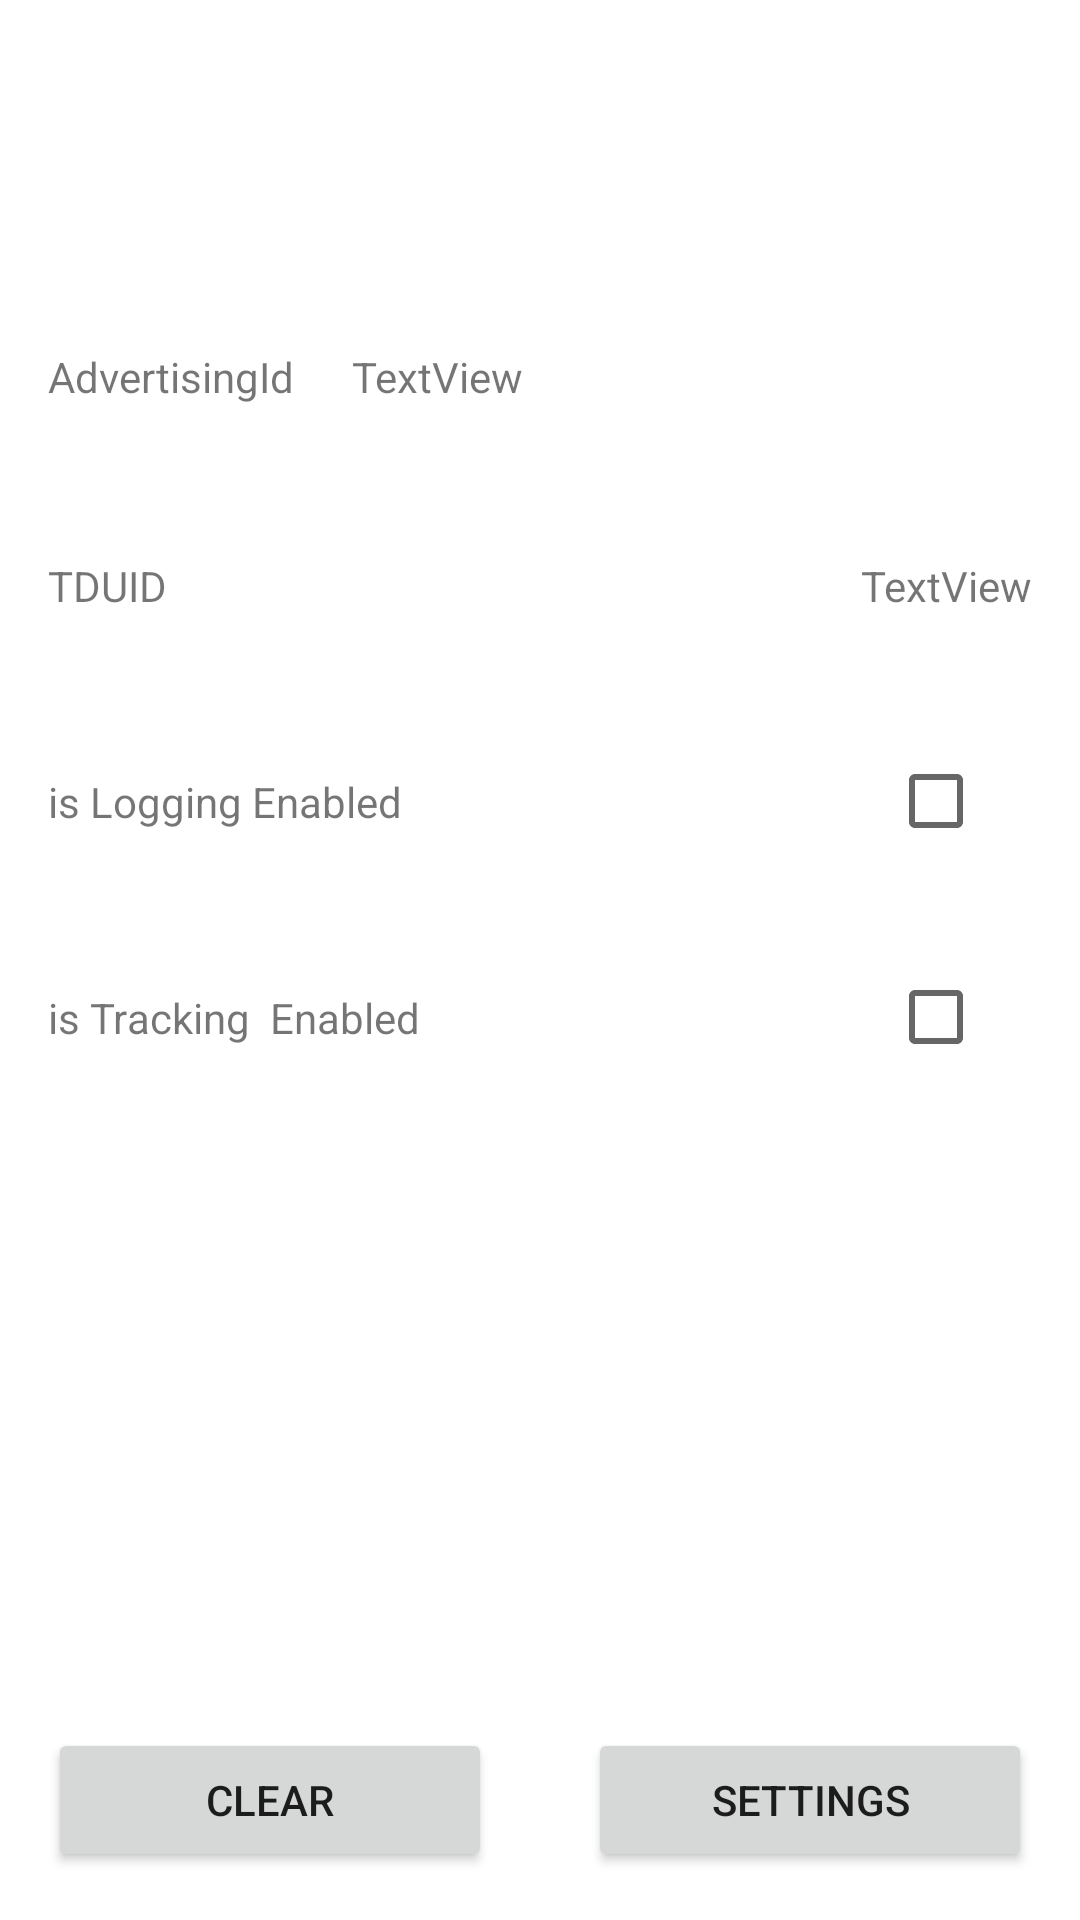

Produce the Android XML layout that renders to this screen, including the resource entries it uses.
<!-- AndroidManifest.xml: application theme Theme.TradeDoublerSdk -->
<!-- res/layout/main.xml -->
<?xml version="1.0" encoding="utf-8"?>
<androidx.constraintlayout.widget.ConstraintLayout
    xmlns:android="http://schemas.android.com/apk/res/android"
    xmlns:app="http://schemas.android.com/apk/res-auto"
    xmlns:tools="http://schemas.android.com/tools"
    android:layout_width="match_parent"
    android:layout_height="match_parent">


    <androidx.constraintlayout.widget.ConstraintLayout
        android:id="@+id/constraintLayout"
        android:layout_width="match_parent"
        android:layout_height="wrap_content"
        android:layout_marginTop="100dp"
        app:layout_constraintEnd_toEndOf="parent"
        app:layout_constraintHorizontal_bias="0.0"
        app:layout_constraintStart_toStartOf="parent"
        app:layout_constraintTop_toTopOf="parent">


        <TextView
            android:id="@+id/textView"
            android:layout_width="wrap_content"
            android:layout_height="wrap_content"
            android:layout_marginStart="16dp"
            android:layout_marginTop="16dp"
            android:layout_marginBottom="16dp"
            android:text="AdvertisingId "
            app:layout_constraintBottom_toBottomOf="parent"
            app:layout_constraintStart_toStartOf="parent"
            app:layout_constraintTop_toTopOf="parent" />

        <TextView
            android:id="@+id/advertising_text"
            android:layout_width="0dp"
            android:layout_height="wrap_content"
            android:layout_marginStart="16dp"
            android:layout_marginTop="16dp"
            android:layout_marginEnd="16dp"
            android:layout_marginBottom="16dp"
            android:text="TextView"
            app:layout_constraintBottom_toBottomOf="parent"
            app:layout_constraintEnd_toEndOf="parent"
            app:layout_constraintStart_toEndOf="@+id/textView"
            app:layout_constraintTop_toTopOf="parent" />
    </androidx.constraintlayout.widget.ConstraintLayout>


    <androidx.constraintlayout.widget.ConstraintLayout
        android:id="@+id/constraintLayout3"
        android:layout_width="match_parent"
        android:layout_height="56dp"
        android:layout_marginTop="16dp"
        app:layout_constraintEnd_toEndOf="parent"
        app:layout_constraintStart_toStartOf="parent"
        app:layout_constraintTop_toBottomOf="@+id/constraintLayout">


        <TextView
            android:id="@+id/textView3"
            android:layout_width="wrap_content"
            android:layout_height="wrap_content"
            android:layout_marginStart="16dp"
            android:text="TDUID"
            app:layout_constraintBottom_toBottomOf="parent"
            app:layout_constraintStart_toStartOf="parent"
            app:layout_constraintTop_toTopOf="parent" />

        <TextView
            android:id="@+id/tduid_text"
            android:layout_width="wrap_content"
            android:layout_height="wrap_content"
            android:layout_marginEnd="16dp"
            android:text="TextView"
            app:layout_constraintBottom_toBottomOf="parent"
            app:layout_constraintEnd_toEndOf="parent"
            app:layout_constraintTop_toTopOf="parent" />
    </androidx.constraintlayout.widget.ConstraintLayout>

    <androidx.constraintlayout.widget.ConstraintLayout
        android:id="@+id/constraintLayout4"
        android:layout_width="match_parent"
        android:layout_height="56dp"
        android:layout_marginTop="16dp"
        app:layout_constraintEnd_toEndOf="parent"
        app:layout_constraintStart_toStartOf="parent"
        app:layout_constraintTop_toBottomOf="@+id/constraintLayout3">


        <TextView

            android:layout_width="wrap_content"
            android:layout_height="wrap_content"
            android:layout_marginStart="16dp"
            android:text="is Logging Enabled"
            app:layout_constraintBottom_toBottomOf="parent"
            app:layout_constraintStart_toStartOf="parent"
            app:layout_constraintTop_toTopOf="parent" />

        <CheckBox

            android:id="@+id/isLoggingCheckBox"
            android:layout_width="wrap_content"
            android:layout_height="wrap_content"
            android:layout_marginEnd="16dp"
            app:layout_constraintBottom_toBottomOf="parent"
            app:layout_constraintEnd_toEndOf="parent"
            app:layout_constraintTop_toTopOf="parent" />
    </androidx.constraintlayout.widget.ConstraintLayout>

    <androidx.constraintlayout.widget.ConstraintLayout
        android:layout_width="match_parent"
        android:layout_height="56dp"
        android:layout_marginTop="16dp"
        app:layout_constraintEnd_toEndOf="parent"
        app:layout_constraintStart_toStartOf="parent"
        app:layout_constraintTop_toBottomOf="@+id/constraintLayout4">


        <TextView

            android:layout_width="wrap_content"
            android:layout_height="wrap_content"
            android:layout_marginStart="16dp"
            android:text="is Tracking  Enabled"
            app:layout_constraintBottom_toBottomOf="parent"
            app:layout_constraintStart_toStartOf="parent"
            app:layout_constraintTop_toTopOf="parent" />

        <CheckBox

            android:id="@+id/isTrackingCheckBox"
            android:layout_width="wrap_content"
            android:layout_height="wrap_content"
            android:layout_marginEnd="16dp"
            app:layout_constraintBottom_toBottomOf="parent"
            app:layout_constraintEnd_toEndOf="parent"
            app:layout_constraintTop_toTopOf="parent" />
    </androidx.constraintlayout.widget.ConstraintLayout>


    <Button
        android:id="@+id/clear_view"
        android:layout_width="0dp"
        android:layout_height="wrap_content"
        android:layout_marginStart="16dp"
        android:layout_marginEnd="16dp"
        android:layout_marginBottom="16dp"
        android:text="Clear"
        app:layout_constraintBottom_toBottomOf="parent"
        app:layout_constraintEnd_toStartOf="@+id/setting_view"
        app:layout_constraintHorizontal_bias="0.5"
        app:layout_constraintStart_toStartOf="parent" />

    <Button
        android:id="@+id/setting_view"
        android:layout_width="0dp"
        android:layout_height="wrap_content"
        android:layout_marginStart="16dp"
        android:layout_marginEnd="16dp"
        android:layout_marginBottom="16dp"
        android:text="Settings"
        app:layout_constraintBottom_toBottomOf="parent"
        app:layout_constraintEnd_toEndOf="parent"
        app:layout_constraintHorizontal_bias="0.5"
        app:layout_constraintStart_toEndOf="@+id/clear_view" />
</androidx.constraintlayout.widget.ConstraintLayout>
<!-- resources referenced by this layout -->
<resources>
  <style name="Theme.TradeDoublerSdk" parent="Theme.MaterialComponents.DayNight.DarkActionBar">
          
          <item name="colorPrimary">@color/purple_500</item>
          <item name="colorPrimaryVariant">@color/purple_700</item>
          <item name="colorOnPrimary">@color/white</item>
          
          <item name="colorSecondary">@color/teal_200</item>
          <item name="colorSecondaryVariant">@color/teal_700</item>
          <item name="colorOnSecondary">@color/black</item>
          
          <item name="android:statusBarColor" tools:targetApi="l">?attr/colorPrimaryVariant</item>
          
      </style>
  <!-- not gathered from this repository: default colours our renderer supplied (Android Studio template values) -->
  <color name="purple_500">#FF6200EE</color>
  <color name="purple_700">#FF3700B3</color>
  <color name="teal_200">#FF03DAC5</color>
  <color name="teal_700">#FF018786</color>
  <color name="black">#FF000000</color>
  <color name="white">#FFFFFFFF</color>
</resources>
